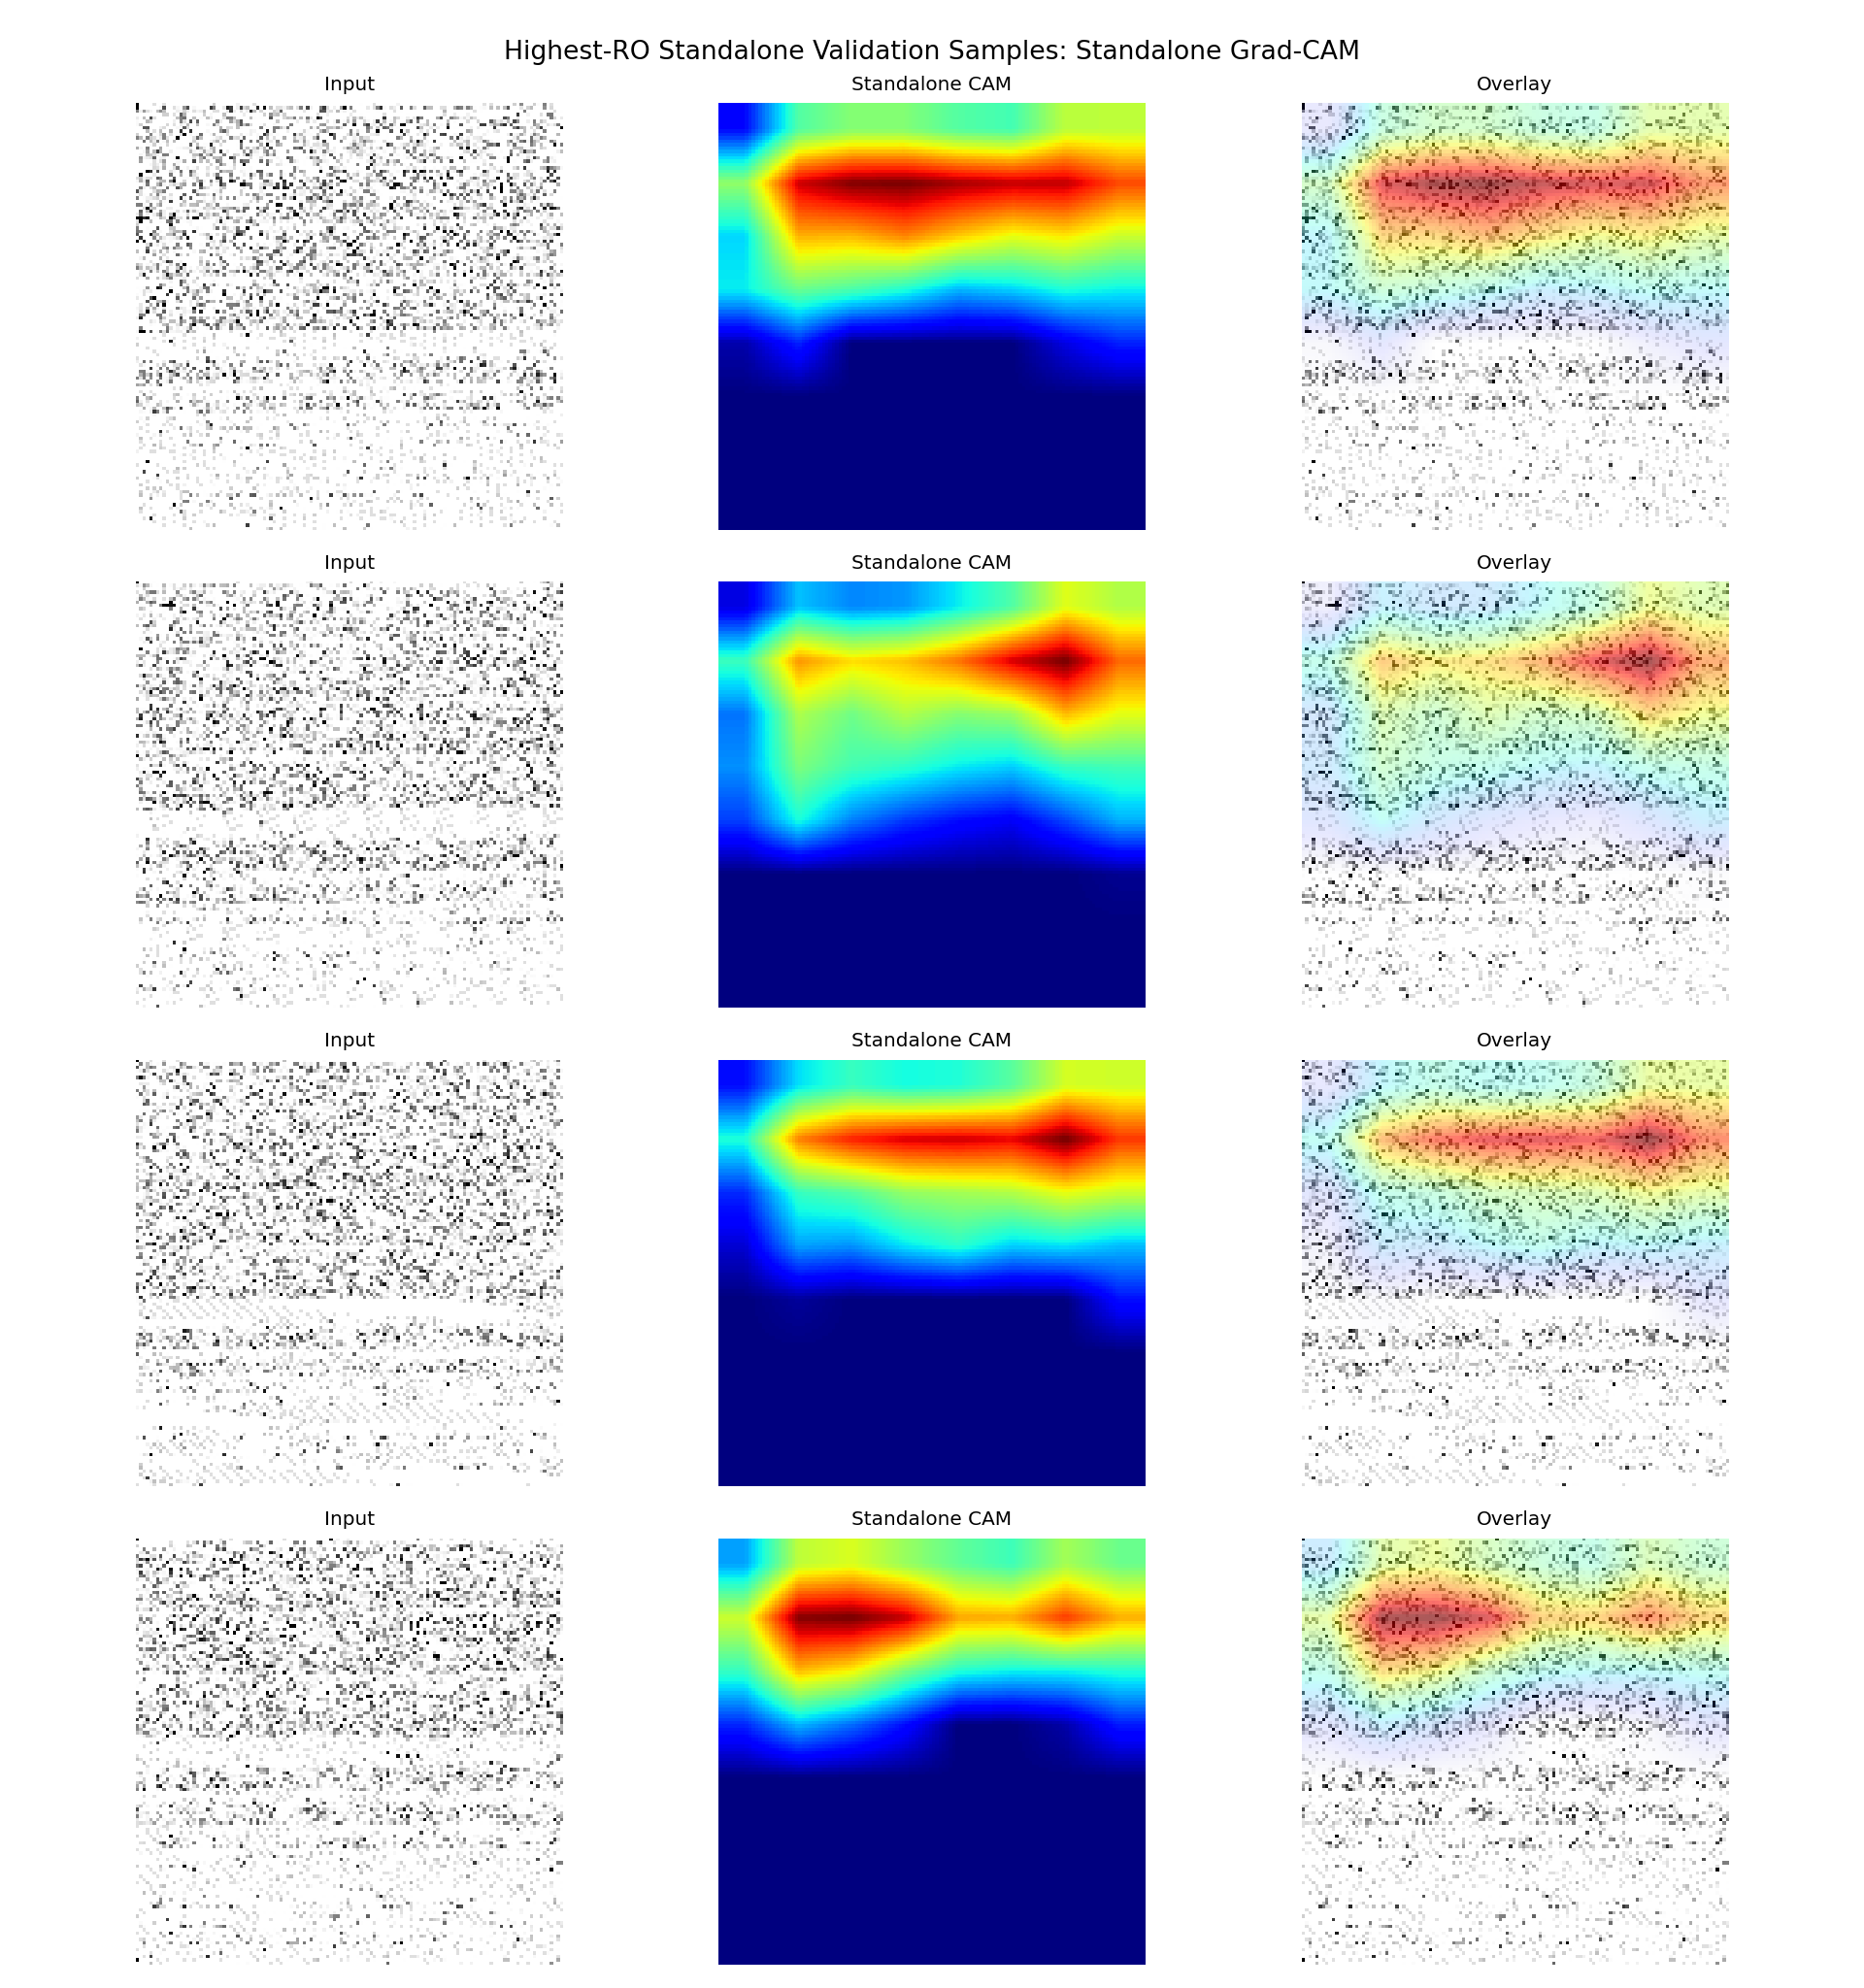

Source data for this figure (header and first rows):
sample_id, app_name, ro_count, probability, predicted_label, correct, split, target_class, target_layer
it1_S074, ro_22000, 22000, 0.5879, 1, True, fold_0, standalone, conv3
it2_S013, ro_21000, 21000, 0.5834, 1, True, fold_0, standalone, conv3
it2_S042, ro_20000, 20000, 0.5409, 1, True, fold_0, standalone, conv3
it1_S027, ro_19000, 19000, 0.5294, 1, True, fold_0, standalone, conv3
